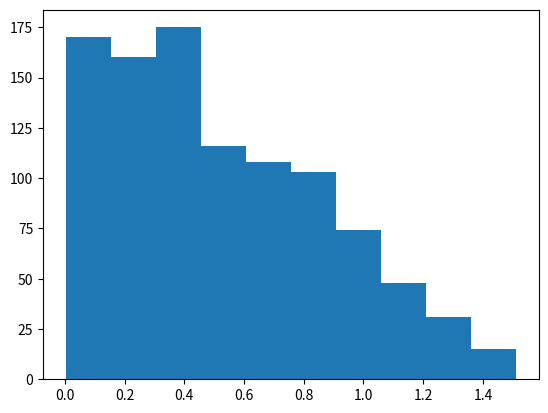
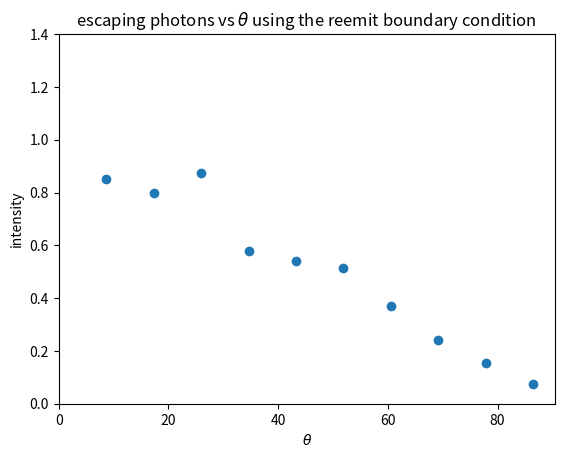

These figures' Python source, in order:
import numpy as np
import matplotlib.pyplot as plt
import time

start_time = time.time()




# atmosphere depth, numpy array from 0 to 10 with N_atm evenly log spaced samples
num_atm = 1
tau_atm = np.logspace(1,1,num_atm,base=10)

# The number of photons to simulate for each optical depth
num_photons = 1000

# An array to track the mu at escape.
escaped_mu = []

# Henyeye-Greenstein parameters to use.  Eventually these will need to be calculated from the grain size and dust composition.
g = [-1,-0.5,0.001,0.5,1]

# Planck's constant, for momentum calculations when we care about wavelength.
h = 1

# The albedo of the cloud, defined as the probability of scattering.  A photon that does not scatter will absorb.
albedo = 1

# Flag for the boundary.  it can either 'absorb', 'reemit', or 'reflect'.
boundary = 'reemit'




# Define an initial state for each photon.  They are upward moving and start at (0,0,0).  Wavelength currently not used but
# included for future use, not currently used.
initial_state = np.array([0,0,0,0,0,1])

# Initialize the containing list for all the photons.
photon_state = np.array([initial_state,]*num_photons,dtype=float)

total_momentum = float(np.sum(h/photon_state[:,5]))

# def AcceptReject(dist):
    #####################################################################################
    # A function to perform the acceptance/rejection of points for anisotropic scattering

    #####################################################################################

def GetStepSize(photon_state,tau_atm):
    step = -np.log(np.random.rand(len(photon_state)))
    return step


def TakeStep(photon_state, step):
    ####################################################################################
    # This function steps each of the photons forward in the direction they scattered.
    #
    # photon_state -- A CuPy array consisting of [x,y,z,phi,theta,lambda] for each photon.
    # theta -- an angle in radians, measuring the angle between the z axis and the photon
    #           velocity in the lab frame.
    # phi -- The azimuthal angle in the lab frame.
    ####################################################################################

    # Give friendly names to theta and phi for ease of use here.
    phi = photon_state[:,3]
    theta = photon_state[:,4]
    
    # Update the x coordinate
    photon_state[:,0] += step*np.sin(theta)*np.cos(phi)
    
    # Update the y coordinate
    photon_state[:,1] += step*np.sin(theta)*np.sin(phi)
    
    # Update the z coordinate
    photon_state[:,2] += step*np.cos(theta)
    
    return photon_state
    
def IsoScatter(photon_state):
    ####################################################################################
    # This function takes the photons and scatters them off the dust in the atmosphere 
    # using an isotropic scattering method.
    # 
    # photon_state -- A CuPy array consisting of [x,y,z,phi,theta,lambda] for each photon.
    ####################################################################################
    
    # Theta is the polar angle with respect to the lab frame z-axis.
    # theta = 2*np.pi*np.random.rand(len(photon_state))
    
    # Generate a uniform distribution for mu
    mu = 2*np.random.rand(len(photon_state)) - 1
    
    # Extract the angle theta from that uniform distribution
    theta = np.arccos(mu)
    
    # Phi is the azimuthal angle, scattering should always be isotropic in phi.
    phi = 2*np.pi*np.random.rand(len(photon_state))
    
    return theta, phi


# def HGScatter(photon_state,g):
#     ####################################################################################
#     # This function takes the photons and scatters them off the dust in the atmosphere 
#     # using the Heneye-Greenstein phase function and the inverse CDF sampling method.
#     # 
#     # photon_state -- A CuPy array consisting of [x,y,z,phi,theta,lambda] for each photon.
#     # g -- A float giving the HG parameter to use.
#     ####################################################################################
    
    
#     # mu is the cosine of the polar angle with respect to the incoming photon direction before scattering.
#     # For testing we will just use isotropic scattering for now where mu will be determined by a random angle theta.
#     theta = 2*np.pi*np.random.rand(len(photon_state))
#     mu = np.cos(theta)
    
#     # phi is the azimuthal angle, scattering should always be isotropic in phi.
#     phi = 2*np.pi*np.random.rand(len(photon_state))
    
def CheckIfEscaped(photon_state,tau_atm,escaped_mu):
    ######################################################################################
    # This checks if a photon has escaped, calculates the momentum that photon takes with it
    # then removes that photon from the list.
    #
    # photon_state -- A CuPy array consisting of [x,y,z,phi,theta,lambda] for each photon.
    # tau_atm -- The depth of the atmosphere.
    ######################################################################################
    
    # Looks for all the photons above the atmosphere.    
    escaped_photons = np.where(photon_state[:,2]>=tau_atm)[0]
    momentum_transfer = 0
    
    if len(escaped_photons) > 0:   
        # Find the angles the particles escaped at
        escaped_mu += np.cos(photon_state[escaped_photons,4]).tolist()
        
        # Calculates the momentum transferred, this is the difference between the initial z momentum and the final z momentum
        momentum_transfer = float(np.sum(h*(-np.cos(photon_state[escaped_photons,4]))/photon_state[escaped_photons,5]))
        
        # Remove the escaped photons
        photon_state = RemovePhotons(photon_state, escaped_photons)
    
    return photon_state, momentum_transfer, escaped_mu

def CheckBoundary(photon_state,boundary):
    #######################################################################################
    # This function handles the behavior at the emitting boundary.
    #
    # photon_state -- A CuPy array consisting of [x,y,z,phi,theta,lambda] for each photon.
    # boundary -- A string containing 'reemit', 'absorb', or 'reflect' which tells us what to
    #               do when a photon reaches the boundary.  See each case for a description.
    #######################################################################################
    
    # Find the photons that have bounced back under the origin.
    boundary_photons = np.where(photon_state[:,2]<=0)[0]
    
    # The sum of the initial momentum and the extra downward momentum.
    momentum_transfer = float(np.sum(h*(-np.cos(photon_state[boundary_photons,4]))/photon_state[boundary_photons,5]))
   
    if len(boundary_photons)>0:
        # A photon that reaches the boundary is absorbed and replaced with a new photon in the initial state.
        # The photon momentum is counted as its initial momentum plus the downward momentum it is carrying.
        # This method DOES NOT have a set amount of momentum for the system like the other two so its use is
        # mostly for comparison with Wood, et al.
        if boundary == 'reemit':
            
            # We need to reference the initial state of the photons to emit a new one.
            global initial_state
                    
            # Reset the absorbed photons
            photon_state[boundary_photons] = np.array([initial_state,]*len(boundary_photons),dtype=float)
        
        # A photon that reaches the boundary is absorbed, contributing both its initial momentum and its current
        # downward momentum.  The photon is then removed from the list.
        elif boundary =='absorb':
            
            # Remove the absorbed photons
            photon_state = RemovePhotons(photon_state, boundary_photons)
        
        # A photon that reaches the boundary is reflected back.  The z position and velocity are both flipped.
        elif boundary =='reflect':
            
            # Reflect the photon position
            photon_state[boundary_photons,2] = -photon_state[boundary_photons,2]
            
            # Reflect the photon velocity
            photon_state[boundary_photons,4] = -photon_state[boundary_photons,4]
            
        else:
            print('No valid boundary condition specified, enter a boundary condition.  Code is likely to give errors.')
    
    return photon_state, momentum_transfer
        
        
def Absorb(photon_state,albedo):
    ########################################################################################
    # This compares the albedo against a random number.  If the random number is larger the
    # photon is absorbed, contributing it's initial momentum to the cloud.  If it's smaller
    # the photon scatters
    #
    # photon_state -- A CuPy array consisting of [x,y,z,phi,theta,lambda] for each photon.
    # albedo -- A float from 0 to 1 that gives the probability of scatterring.  Using the 
    #           definition given in section 2.2 of Wood et al.
    ########################################################################################
    
    # Generate the list of absorbed photons.
    absorbed_photons = np.where(np.random.rand(len(photon_state))>albedo)[0]
    
    # Remove the absorbed photons
    photon_state = RemovePhotons(photon_state, absorbed_photons)
    
    return photon_state

def RemovePhotons(photon_state,removed_photons):
    ########################################################################################
    # A function to remove selected photons from he list so they no longer have to be tracked.
    # If this seems roundabout it's because cupy does not support the delete function of numpy.
    #
    # photon_state -- A CuPy array consisting of [x,y,z,phi,theta,lambda] for each photon.
    # removed_photons -- a python list giving the index of the photons to be removed. eg [0,4,82]
    ########################################################################################
    
    surviving_photons = []
    
    for photon in np.arange(len(photon_state)):
        if ~np.isin(photon,removed_photons):
            surviving_photons += [int(photon),]
    
    photon_state = photon_state[surviving_photons]
    
    return photon_state

while 1:
    # Determine the step size and take a step.
    # Commented out print commands were for troubleshooting.
    step = GetStepSize(photon_state,tau_atm)
    photon_state = TakeStep(photon_state,step)
    # print('After step, length is ' + str(len(photon_state)))
    
    # See if any of the photons escaped.
    photon_state, momentum_transfer, escaped_mu = CheckIfEscaped(photon_state,tau_atm,escaped_mu)
    total_momentum += momentum_transfer
    # print('After escape, length is ' + str(len(photon_state)))

    # We need to end the loop as soon as the last photon is removed, otherwise we get an error from CuPy trying
    # to get a logical index value from an empty array.
    if len(photon_state)==0:
        break
    
    # See if any of the photons went below the boundary.
    photon_state, momentum_transfer = CheckBoundary(photon_state,boundary)
    total_momentum += momentum_transfer
    # print('After boundary, length is ' + str(len(photon_state)))

    if len(photon_state)==0:
        break
   
    # Check for absorbtion.
    photon_state = Absorb(photon_state,albedo)
    # print('After absorb, length is ' + str(len(photon_state)))
    
    if len(photon_state)==0:
        break

    # Generate new theta and phi
    theta, phi = IsoScatter(photon_state)
    photon_state[:,3] += phi
    photon_state[:,4] += theta
    # print('After scatter, length is ' + str(len(photon_state)))


theta_f = np.arccos(escaped_mu).tolist()
plt.figure(1)
count, bins, patch = plt.hist(theta_f,bins=10)

midpoints = []

for i in range(len(bins)-1):
    midpoints += [(bins[i+1]-bins[i])]

midpoints = np.cumsum(midpoints)
count = count*len(midpoints)/(2*num_photons*np.cos(np.radians(midpoints)))

plt.figure(2)
plt.scatter(midpoints,count)
plt.xlabel(r'$\theta$')
plt.xticks([0,np.pi/9,2*np.pi/9,3*np.pi/9,4*np.pi/9],labels=['0','20','40','60','80'])
plt.ylabel('intensity')
plt.yticks([0.0,0.2,0.4,0.6,0.8,1.0,1.2,1.4])
plt.title(r'escaping photons vs $\theta$ using the ' + boundary + ' boundary condition')


finish_time = time.time()
print('time taken: ' + str(finish_time - start_time))